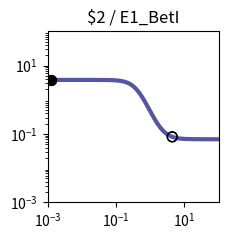

Write the Python code that produced this figure. (Note: this script raises an exception after producing the figure.)
import matplotlib.pyplot as plt
import matplotlib.ticker as ticker
import numpy as np

fig, ax = plt.subplots(figsize=(2.5,2.5))

plt.xlim(1.000000e-03, 1.000000e+02)
plt.ylim(1.000000e-03, 1.000000e+02)

x = np.array([1.000000e-03,1.122018e-03,1.258925e-03,1.412538e-03,1.584893e-03,1.778279e-03,1.995262e-03,2.238721e-03,2.511886e-03,2.818383e-03,3.162278e-03,3.548134e-03,3.981072e-03,4.466836e-03,5.011872e-03,5.623413e-03,6.309573e-03,7.079458e-03,7.943282e-03,8.912509e-03,1.000000e-02,1.122018e-02,1.258925e-02,1.412538e-02,1.584893e-02,1.778279e-02,1.995262e-02,2.238721e-02,2.511886e-02,2.818383e-02,3.162278e-02,3.548134e-02,3.981072e-02,4.466836e-02,5.011872e-02,5.623413e-02,6.309573e-02,7.079458e-02,7.943282e-02,8.912509e-02,1.000000e-01,1.122018e-01,1.258925e-01,1.412538e-01,1.584893e-01,1.778279e-01,1.995262e-01,2.238721e-01,2.511886e-01,2.818383e-01,3.162278e-01,3.548134e-01,3.981072e-01,4.466836e-01,5.011872e-01,5.623413e-01,6.309573e-01,7.079458e-01,7.943282e-01,8.912509e-01,1.000000e+00,1.122018e+00,1.258925e+00,1.412538e+00,1.584893e+00,1.778279e+00,1.995262e+00,2.238721e+00,2.511886e+00,2.818383e+00,3.162278e+00,3.548134e+00,3.981072e+00,4.466836e+00,5.011872e+00,5.623413e+00,6.309573e+00,7.079458e+00,7.943282e+00,8.912509e+00,1.000000e+01,1.122018e+01,1.258925e+01,1.412538e+01,1.584893e+01,1.778279e+01,1.995262e+01,2.238721e+01,2.511886e+01,2.818383e+01,3.162278e+01,3.548134e+01,3.981072e+01,4.466836e+01,5.011872e+01,5.623413e+01,6.309573e+01,7.079458e+01,7.943282e+01,8.912509e+01,1.000000e+02,])
y = np.array([3.799998e+00,3.799997e+00,3.799997e+00,3.799995e+00,3.799994e+00,3.799992e+00,3.799990e+00,3.799986e+00,3.799982e+00,3.799976e+00,3.799968e+00,3.799958e+00,3.799945e+00,3.799927e+00,3.799904e+00,3.799874e+00,3.799834e+00,3.799781e+00,3.799711e+00,3.799619e+00,3.799498e+00,3.799338e+00,3.799127e+00,3.798849e+00,3.798483e+00,3.798001e+00,3.797365e+00,3.796528e+00,3.795424e+00,3.793970e+00,3.792055e+00,3.789533e+00,3.786215e+00,3.781849e+00,3.776109e+00,3.768569e+00,3.758677e+00,3.745717e+00,3.728771e+00,3.706670e+00,3.677939e+00,3.640750e+00,3.592882e+00,3.531707e+00,3.454236e+00,3.357256e+00,3.237596e+00,3.092555e+00,2.920494e+00,2.721517e+00,2.498085e+00,2.255330e+00,2.000850e+00,1.743891e+00,1.494062e+00,1.259940e+00,1.047985e+00,8.620113e-01,7.032648e-01,5.709117e-01,4.627126e-01,3.756726e-01,3.065565e-01,2.522367e-01,2.098907e-01,1.770876e-01,1.518012e-01,1.323829e-01,1.175141e-01,1.061543e-01,9.749017e-02,9.089060e-02,8.586860e-02,8.204994e-02,7.914795e-02,7.694354e-02,7.526958e-02,7.399875e-02,7.303415e-02,7.230209e-02,7.174657e-02,7.132506e-02,7.100525e-02,7.076261e-02,7.057853e-02,7.043887e-02,7.033293e-02,7.025256e-02,7.019159e-02,7.014534e-02,7.011025e-02,7.008363e-02,7.006344e-02,7.004813e-02,7.003651e-02,7.002769e-02,7.002101e-02,7.001594e-02,7.001209e-02,7.000917e-02,7.000696e-02,])
c = "#5455a4"

hi_x = np.array([1.300000e-03,1.300000e-03,])
hi_y = np.array([3.799996e+00,3.799996e+00,])
lo_x = np.array([4.400000e+00,4.400000e+00,])
lo_y = np.array([8.249242e-02,8.249242e-02,])

plt.loglog(x,y,lw=3,color=c)
plt.scatter(hi_x,hi_y,marker='o',s=50,color='black',zorder=10)
plt.scatter(lo_x,lo_y,marker='o',s=50,edgecolors='black',color='none',zorder=10)

plt.title("$2 / E1_BetI")

ax.xaxis.set_major_locator(ticker.LogLocator(numticks=3))
ax.yaxis.set_major_locator(ticker.LogLocator(numticks=3))

ax.set_aspect('equal')
plt.tight_layout()

plt.savefig("/root/output/response_plot_$2_E1_BetI.png", bbox_inches='tight')
